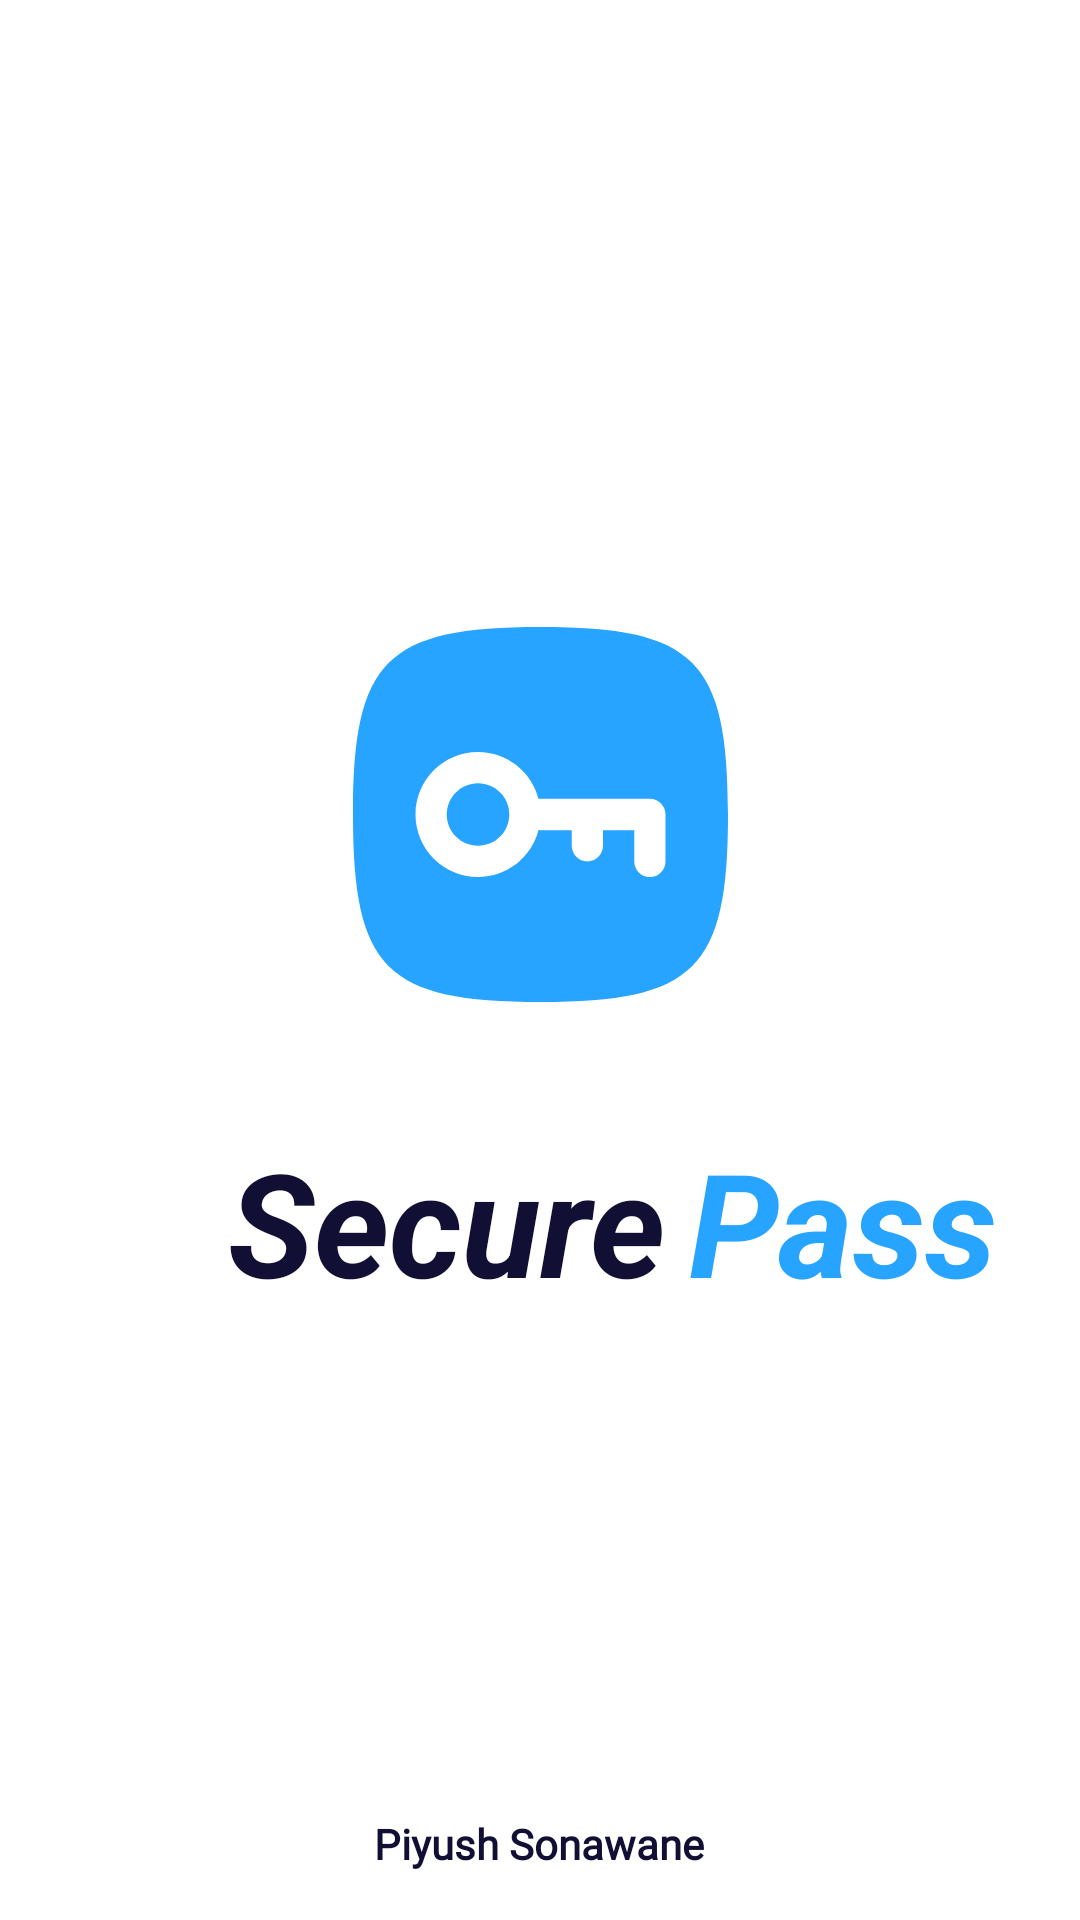

Produce the Android XML layout that renders to this screen, including the resource entries it uses.
<!-- AndroidManifest.xml: application theme Theme.PasswordManager -->
<!-- res/layout/fragment_splash_screen.xml -->
<?xml version="1.0" encoding="utf-8"?>
<androidx.constraintlayout.widget.ConstraintLayout xmlns:android="http://schemas.android.com/apk/res/android"
    xmlns:app="http://schemas.android.com/apk/res-auto"
    xmlns:tools="http://schemas.android.com/tools"
    android:layout_width="match_parent"
    android:layout_height="match_parent"
    android:background="@color/white"
    tools:context=".SplashScreen">

    <ImageView
        android:id="@+id/imageView"
        android:layout_width="125dp"
        android:layout_height="143dp"
        android:layout_marginTop="200dp"
        android:src="@drawable/ic_key_logo"
        app:layout_constraintEnd_toEndOf="parent"
        app:layout_constraintStart_toStartOf="parent"
        app:layout_constraintTop_toTopOf="parent" />

    <LinearLayout
        android:layout_width="match_parent"
        android:layout_height="wrap_content"
        android:layout_marginStart="76dp"
        android:layout_marginTop="32dp"
        app:layout_constraintStart_toStartOf="parent"
        app:layout_constraintTop_toBottomOf="@+id/imageView">

        <TextView
            android:id="@+id/textView4"
            android:layout_width="wrap_content"
            android:layout_height="wrap_content"
            android:text="Secure"
            android:textColor="@color/dark_blue"
            android:textSize="48sp"
            android:textStyle="bold|italic" />

        <TextView
            android:id="@+id/textView5"
            android:layout_width="wrap_content"
            android:layout_height="wrap_content"
            android:layout_marginLeft="8dp"
            android:text="Pass"
            android:textColor="@color/light_blue"
            android:textSize="48sp"
            android:textStyle="bold|italic"
            app:layout_constraintEnd_toEndOf="parent"
            app:layout_constraintHorizontal_bias="0.104" />

    </LinearLayout>


    <TextView
        android:id="@+id/textView6"
        android:layout_width="wrap_content"
        android:layout_height="wrap_content"
        android:layout_marginBottom="16dp"
        android:fontFamily="@font/poppins_medium"
        android:text="Piyush Sonawane"
        android:textColor="@color/dark_blue"
        android:textStyle="bold"
        app:layout_constraintBottom_toBottomOf="parent"
        app:layout_constraintEnd_toEndOf="parent"
        app:layout_constraintHorizontal_bias="0.498"
        app:layout_constraintStart_toStartOf="parent" />


</androidx.constraintlayout.widget.ConstraintLayout>
<!-- resources referenced by this layout -->
<resources>
  <color name="dark_blue">#120F34</color>
  <color name="light_blue">#26A4FF</color>
  <color name="white">#FFFFFFFF</color>
  <!-- drawable ic_key_logo (drawable) -->
  <vector xmlns:android="http://schemas.android.com/apk/res/android"
      android:width="118dp"
      android:height="118dp"
      android:viewportWidth="118"
      android:viewportHeight="118">
    <path
        android:pathData="M39.333,68.833C33.903,68.833 29.5,64.431 29.5,59C29.5,53.569 33.903,49.167 39.333,49.167C44.764,49.167 49.167,53.569 49.167,59C49.167,64.431 44.764,68.833 39.333,68.833Z"
        android:fillColor="#26A4FF"/>
    <path
        android:pathData="M0,59C0,107.586 10.413,118 59,118C107.586,118 118,107.586 118,59C118,10.413 107.586,0 59,0C10.413,0 0,10.413 0,59ZM39.333,78.667C28.472,78.667 19.667,69.862 19.667,59C19.667,48.138 28.472,39.333 39.333,39.333C48.511,39.333 56.22,45.619 58.39,54.121C58.59,54.096 58.793,54.083 59,54.083H93.417C96.132,54.083 98.333,56.285 98.333,59V73.75C98.333,76.465 96.132,78.667 93.417,78.667C90.701,78.667 88.5,76.465 88.5,73.75V63.917H78.667V68.833C78.667,71.549 76.465,73.75 73.75,73.75C71.035,73.75 68.833,71.549 68.833,68.833V63.917H59C58.793,63.917 58.59,63.904 58.39,63.879C56.22,72.381 48.511,78.667 39.333,78.667Z"
        android:fillColor="#26A4FF"
        android:fillType="evenOdd"/>
  </vector>
  <style name="Theme.PasswordManager" parent="Theme.AppCompat.Light.DarkActionBar">
          
          <item name="colorPrimary">@color/dark_blue</item>
          <item name="colorPrimaryVariant">@color/white</item>
          <item name="colorOnPrimary">@color/white</item>
          
          <item name="colorSecondary">@color/dark_blue</item>
          <item name="colorSecondaryVariant">@color/dark_blue</item>
          <item name="colorOnSecondary">@color/black</item>
          
          <item name="android:statusBarColor" tools:targetApi="l">?attr/colorPrimaryVariant</item>
          
      </style>
  <color name="black">#FF000000</color>
</resources>
